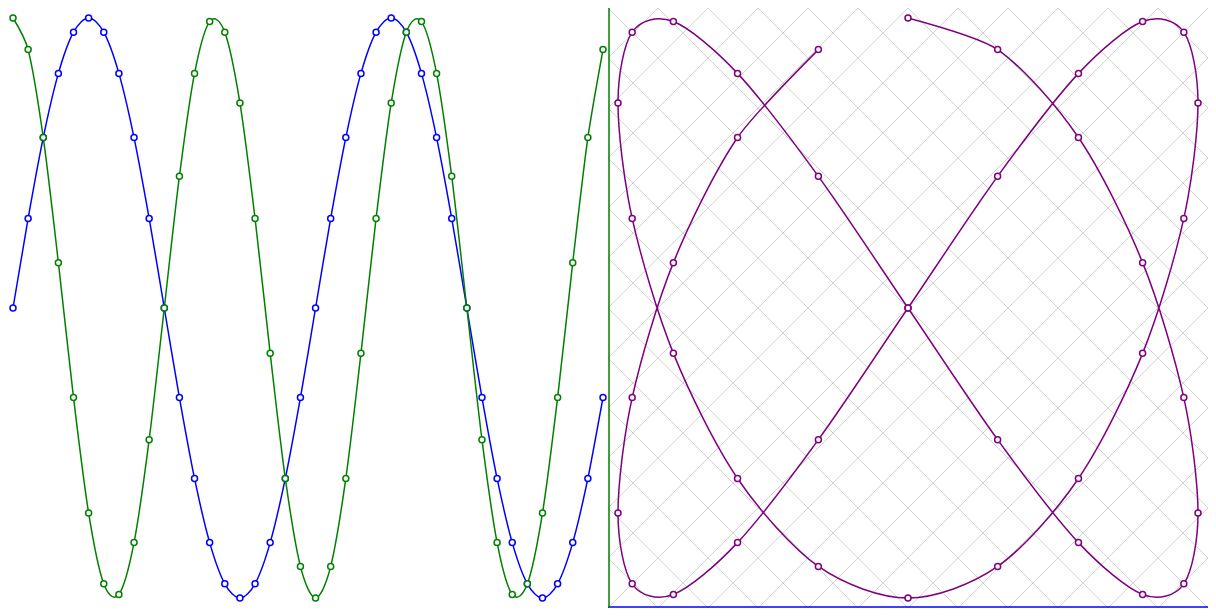
D3 v3 page, settled after 480 driven frames (8 s of simulated time); the page loaded 3 data file(s).


	var sliderValue = 0;

	function slide(event, ui) {
		var step = ui.value-sliderValue;
		
		for (var i = points.length - 1; i >= 0; i--) {
			var nextIndex = (i - step) % points.length;
			if (nextIndex < 0)
				nextIndex += points.length;
			points[i].value3 = points[nextIndex].value2;
		}
		
		for (var i = points.length - 1; i >= 0; i--) {
			points[i].value2 = points[i].value3;
		};

		sliderValue = ui.value;

		redraw(false);
    }

    function exportData() {
 		var data = [];
    	points.forEach(function(p) {
    		var d = {
    			date: (p.date.getMonth()+1)+'/'+p.date.getDate()+'/'+p.date.getFullYear(),
    			value1: p.value1,
    			value2: p.value2
    		}
    		data.unshift(d);
    	});
    	d3.select('#export pre').text(JSON.stringify(data));
    }

	$('#slider').slider({
      value: 0,
      min: 0,
      max: 50,
      step: 1,
      slide: slide
    });

	d3.json('datasets.json', function (datasetinfo) {
		initialSetup(datasetinfo);
	});

// ── csck.js
var width = 600,
    height = 600;

var points;

var showArrows = false;
var showDots = true;

var svgConnected;
var svgDualAxes;

var blueCircles;
var greenCircles;

var datasets;

var timeScale = d3.scale.linear()
	.range([5, width-5]);

var xScale = d3.scale.linear()
	.range([10, width-10]);

var yScale = d3.scale.linear()
	.range([height-10, 10]);

var draggedIndex = -1,
	draggingBlue = true,
    selectedIndex = -1;

var lineConnected = d3.svg.line()
    .x(function(d) { return xScale(d.value1); })
    .y(function(d) { return yScale(d.value2); })
    .interpolate('cardinal');

var lineDA1 = d3.svg.line()
	.x(function(d) { return timeScale(d.date); })
	.y(function(d) { return height-xScale(d.value1); })
	.interpolate('cardinal');

var lineDA2 = d3.svg.line()
	.x(function(d) { return timeScale(d.date); })
	.y(function(d) { return yScale(d.value2); })
	.interpolate('cardinal');


function makeDataSets() {

	var parallelCurves = [];
	var offsetCurves = [];
	var outOfPhaseCurves = [];
	var freqCurves = [];
	var spiral = [];

	var d = new Date();
	for (var i = 0; i < Math.PI*4; i += Math.PI/10) {
		var p = {
			date: d,
			value1: Math.sin(i),
			value2: Math.sin(i)
		}
		parallelCurves.push(p);

		p = {
			date: d,
			value1: Math.sin(i),
			value2: Math.sin(i+1)
		}
		offsetCurves.push(p);

		p = {
			date: d,
			value1: Math.sin(i),
			value2: Math.cos(i)
		}
		outOfPhaseCurves.push(p);

		p = {
			date: d,
			value1: Math.sin(i),
			value2: Math.cos(i*1.5)
		}
		freqCurves.push(p);

		d = new Date(d.getTime()+24*3600*1000);
	}

	d = new Date();
	for (var i = 0; i < Math.PI*15; i += Math.PI/10) {
		var p = {
			date: d,
			value1: Math.sin(i)*(Math.PI*15-i),
			value2: Math.cos(i)*(Math.PI*15-i)
		}
		spiral.push(p);

		d = new Date(d.getTime()+24*3600*1000);
	}

	datasets.push({"name":"parallel", "display":"Parallel Curves", "data": parallelCurves});
	datasets.push({"name":"offset", "display":"Offset Curves", "data": offsetCurves});
	datasets.push({"name":"outofphase", "display":"Out of Phase Curves", "data": outOfPhaseCurves});
	datasets.push({"name":"spiral", "display":"Spiral", "data": spiral});
	datasets.push({"name":"frequency", "display":"Different Frequency", "data": freqCurves});
}


function initialSetup(datasetinfo) {

	datasets = datasetinfo;

	datasets.forEach(function(dataset) {
		d3.json('datasets/'+dataset.name+'.json', function (data) {
			dataset.data = data;
		});
	});

	makeDataSets();

	d3.select('#dataset').selectAll('option')
		.data(datasets)
		.enter().append('option')
			.attr('value', function(d, i) { return i; })
			.attr('class', function(d) { return 'data-'+d.name; })
			.text(function(d) { return d.display; });

	points = datasets[datasets.length-1].data;

	d3.select('option.data-'+datasets[datasets.length-1].name).attr('selected', true);

	scaleScales();

	// Dual-Axes Line Chart

	svgDualAxes = d3.select('#linechart').append('svg')
		.attr('width', width)
		.attr('height', height)
		.attr('tabindex', 1);

	svgDualAxes.append('path')
		.datum(points)
		.attr('class', 'line line1');

	svgDualAxes.append('path')
		.datum(points)
		.attr('class', 'line line2');

	redrawDualAxes(true);

	svgDualAxes
	    .on('mousemove', mousemoveDALC)
	    .on('mouseup', mouseup);

	// Connected Scatterplot

	svgConnected = d3.select('#connectedscatter').append('svg')
	    .attr('width', width)
	    .attr('height', height)
	    .attr('tabindex', 2);

	// marker triangle from http://www.w3.org/TR/SVG/painting.html#Markers
	svgConnected.append('defs')
		.append('marker')
		.attr('id', 'arrow')
		.attr('viewBox', '0 0 10 6')
		.attr('refX', 10)
		.attr('refY', 3)
		.attr('markerUnits', 'strokeWidth')
		.attr('markerWidth', 8)
		.attr('markerHeight', 5)
		.attr('orient', 'auto')
		.attr('stroke', 'none')
		.attr('fill', 'purple')
		.append('polygon')
			.attr('points', '0,0 10,3 0,6');

	svgConnected.selectAll('line.grid1')
		.data(d3.range(-width, width, 50))
		.enter().append('line')
			.attr('class', 'grid1')
			.attr('x1', function(d) { return d; })
			.attr('y1', height)
			.attr('x2', function(d) { return d+height; })
			.attr('y2', 0);

	svgConnected.selectAll('line.grid2')
		.data(d3.range(-width, width, 50))
		.enter().append('line')
			.attr('class', 'grid2')
			.attr('x1', function(d) { return d; })
			.attr('y1', 0)
			.attr('x2', function(d) { return d+height; })
			.attr('y2', height);


	svgConnected.append('line')
		.attr('x1', 0)
		.attr('x2', width)
		.attr('y1', height-1)
		.attr('y2', height-1)
		.attr('class', 'line1');

	svgConnected.append('line')
		.attr('x1', 1)
		.attr('x2', 1)
		.attr('y1', 0)
		.attr('y2', height)
		.attr('class', 'line2');

	svgConnected.append('rect')
	    .attr('width', width)
	    .attr('height', height);

	svgConnected.append('path')
		.datum(points)
		.attr('class', 'line')
		.attr('marker-mid', showArrows?'url(#arrow)':'none')
		.attr('marker-end', showArrows?'url(#arrow)':'none');

	svgConnected
	    .on('mousemove', mousemoveCS)
	    .on('mouseup', mouseup);

	$('#slider').slider('option', 'max', points.length);
	redraw(true);
}

function scaleScales() {
	points.forEach(function (d) {
		d.date = new Date(d.date);
	});

	timeScale.domain([points[0].date, points[points.length-1].date]);
	xScale.domain(d3.extent(points, function(d) { return d.value1; }));
	yScale.domain(d3.extent(points, function(d) { return d.value2; }));
}

function redrawConnected(recreate) {
	svgConnected.select('path').attr('d', lineConnected);

	if (recreate) {

		if (showDots) {

			var circle = svgConnected.selectAll('circle')
				.data(points);

			circle.enter().append('circle')
				.attr('r', 3)
				.on('mousedown', function(d, i) { selectedIndex = draggedIndex = i; redraw(false); });

			circle
				.classed('selected', function(d, i) { return i === selectedIndex; })
				.attr('cx', function(d) { return xScale(d.value1); })
				.attr('cy', function(d) { return yScale(d.value2); });

			circle.exit().remove();
		} else {
			svgConnected.selectAll('circle').remove();
		}
	} else {
		svgConnected.selectAll('circle')
			.data(points)
			.classed('selected', function(d, i) { return i === selectedIndex; })
			.attr('cx', function(d) { return xScale(d.value1); })
			.attr('cy', function(d) { return yScale(d.value2); });
	}

	if (d3.event) {
		d3.event.preventDefault();
		d3.event.stopPropagation();
	}
}

function redrawDualAxes(recreate) {
	svgDualAxes.select('path.line1').attr('d', lineDA1);
	svgDualAxes.select('path.line2').attr('d', lineDA2);
	if (recreate) {
		if (showDots) {
			svgDualAxes.selectAll('circle').remove();

			blueCircles = svgDualAxes.selectAll('circle.line1')
				.data(points);

			blueCircles.enter().append('circle')
				.attr('r', 3)
				.attr('class', 'line1')
				.on('mousedown', function(d, i) {
					selectedIndex = draggedIndex = i;
					draggingBlue = true;
					redraw(false);
				});

			blueCircles
				.classed('selected', function(d, i) { return i === selectedIndex; })
				.attr('cx', function(d) { return timeScale(d.date); })
				.attr('cy', function(d) { return height-xScale(d.value1); });

			greenCircles = svgDualAxes.selectAll('circle.line2')
				.data(points);

			greenCircles.enter().append('circle')
				.attr('r', 3)
				.attr('class', 'line2')
				.on('mousedown', function(d, i) {
					selectedIndex = draggedIndex = i;
					draggingBlue = false;
					redraw(false);
				});

			greenCircles
				.classed('selected', function(d, i) { return i === selectedIndex; })
				.attr('cx', function(d) { return timeScale(d.date); })
				.attr('cy', function(d) { return yScale(d.value2); });
		} else {
			blueCircles.remove();
			greenCircles.remove();
		}
	} else {
		blueCircles
			.data(points)
			.classed('selected', function(d, i) { return i === selectedIndex; })
			.attr('cy', function(d) { return height-xScale(d.value1); });
		greenCircles
			.data(points)
			.classed('selected', function(d, i) { return i === selectedIndex; })
			.attr('cy', function(d) { return yScale(d.value2); });
	}
}

function redraw(recreate) {
	redrawConnected(recreate);
	redrawDualAxes(recreate);
}

function mousemoveCS() {
	if (draggedIndex < 0) return;
	var m = d3.mouse(svgConnected.node());
	points[draggedIndex].value1 = xScale.invert(Math.max(0, Math.min(width, m[0])));
	points[draggedIndex].value2 = yScale.invert(Math.max(0, Math.min(height, m[1])));
	redraw(false);
}

function mousemoveDALC() {
	if (draggedIndex < 0) return;
	var m = d3.mouse(svgDualAxes.node());
	if (draggingBlue) {
		points[draggedIndex].value1 = xScale.invert(Math.max(0, Math.max(0, height-m[1])));
	} else {
		points[draggedIndex].value2 = yScale.invert(Math.max(0, Math.min(height, m[1])));
	}
	redraw(false);
}

function mouseup() {
	if (draggedIndex < 0) return;
	draggedIndex = -1;
}

function toggleSmooth(checkbox) {
	if (checkbox.checked) {
		lineConnected.interpolate('cardinal');
		lineDA1.interpolate('cardinal');
		lineDA2.interpolate('cardinal');
	} else {
		lineConnected.interpolate('linear');
		lineDA1.interpolate('linear');
		lineDA2.interpolate('linear');
	}

	redraw(false);
}

function toggleArrows(checkbox) {
	showArrows = checkbox.checked;
	refreshLines(true);
}

function toggleDots(checkbox) {
	showDots = checkbox.checked;
	redraw(true);
}

function refreshLines(recreate) {

	svgDualAxes.select('path.line1')
		.datum(points);

	svgDualAxes.select('path.line2')
		.datum(points);

	svgConnected.select('path.line')
		.datum(points)
		.attr('marker-mid', showArrows?'url(#arrow)':'none')
		.attr('marker-end', showArrows?'url(#arrow)':'none');

	redraw(recreate);
}

function flipH() {
	var min = xScale.domain()[0];
	var max = xScale.domain()[1];
	points.forEach(function(d) {
		d.value1 = max-(d.value1-min);
	});
	refreshLines();
}

function flipV() {
	var min = yScale.domain()[0];
	var max = yScale.domain()[1];
	points.forEach(function(d) {
		d.value2 = max-(d.value2-min);
	});
	refreshLines();
}


function exchangeAxes() {
	points.forEach(function(d) {
		var temp = d.value1;
		d.value1 = xScale.invert(yScale(d.value2));
		d.value2 = yScale.invert(xScale(temp));
	});
}

function rotateCW() {
	exchangeAxes();
	flipH();
}

function rotateCCW() {
	exchangeAxes();
	flipV();
}

function loadData(index) {
  points = datasets[index].data;
  afterUpdatePoints();
}

function afterUpdatePoints() {
	scaleScales();

	$('#slider').slider('value', 0);
	sliderValue = 0;
	$('#slider').slider('option', 'max', points.length);

	refreshLines(true);
}

// add a point in between each in the current dataset
function addSamples() {
  // linearly interpolate a pair of values
  function lerp(a, b, proportion) { return a + (b-a)*proportion; }
  function lerpDate(a, b, proportion) { return Math.min(a,b) + (Math.abs(a-b)*proportion); }
  // interpolate a pair of points
  function interpolatePair(a, b, proportion) {
    return {
      date: lerpDate(a.date, b.date, proportion),
      value1: lerp(a.value1, b.value1, proportion),
      value2: lerp(a.value2, b.value2, proportion)
    }
  }

  // make the new samples
  var steps = 2;
  var newSamples = []
  for (var p = 1; p < points.length; p++) {
    for (var s = 1; s <= steps; s++) {
      var proportion = s / (steps+1);
      newSamples.push(interpolatePair(points[p-1], points[p], proportion));
    }
  }

  function sortPointsByDate(data) {
    return data.sort(function (a, b) {
      a = new Date(a.date);
      b = new Date(b.date);
      return a<b?-1 : a>b?1 : 0;
    });
  }

  // combine, sort, and update
  points = points.concat(newSamples);
  points = sortPointsByDate(points);
  afterUpdatePoints();
}

### data: datasets.json
[
 {
  "name": "army",
  "display": "Army",
  "study": true
 },
 {
  "name": "drivingsafety",
  "display": "Driving Safety",
  "study": true
 },
 {
  "name": "drivingshifts",
  "display": "Driving Shifts Into Reverse",
  "study": true
 },
 {
  "name": "helium",
  "display": "Helium",
  "study": true
 },
 {
  "name": "scorpion",
  "display": "Unemployment/Scorpion",
  "study": true
 },
 {
  "name": "yellen",
  "display": "Yellen (cropped)",
  "study": true
 },
 {
  "name": "steamship",
  "display": "Steamship",
  "study": true
 },
 {
  "name": "sofa",
  "display": "Sofa vs. Couch",
  "study": true
 },
 "... 6 more items"
]